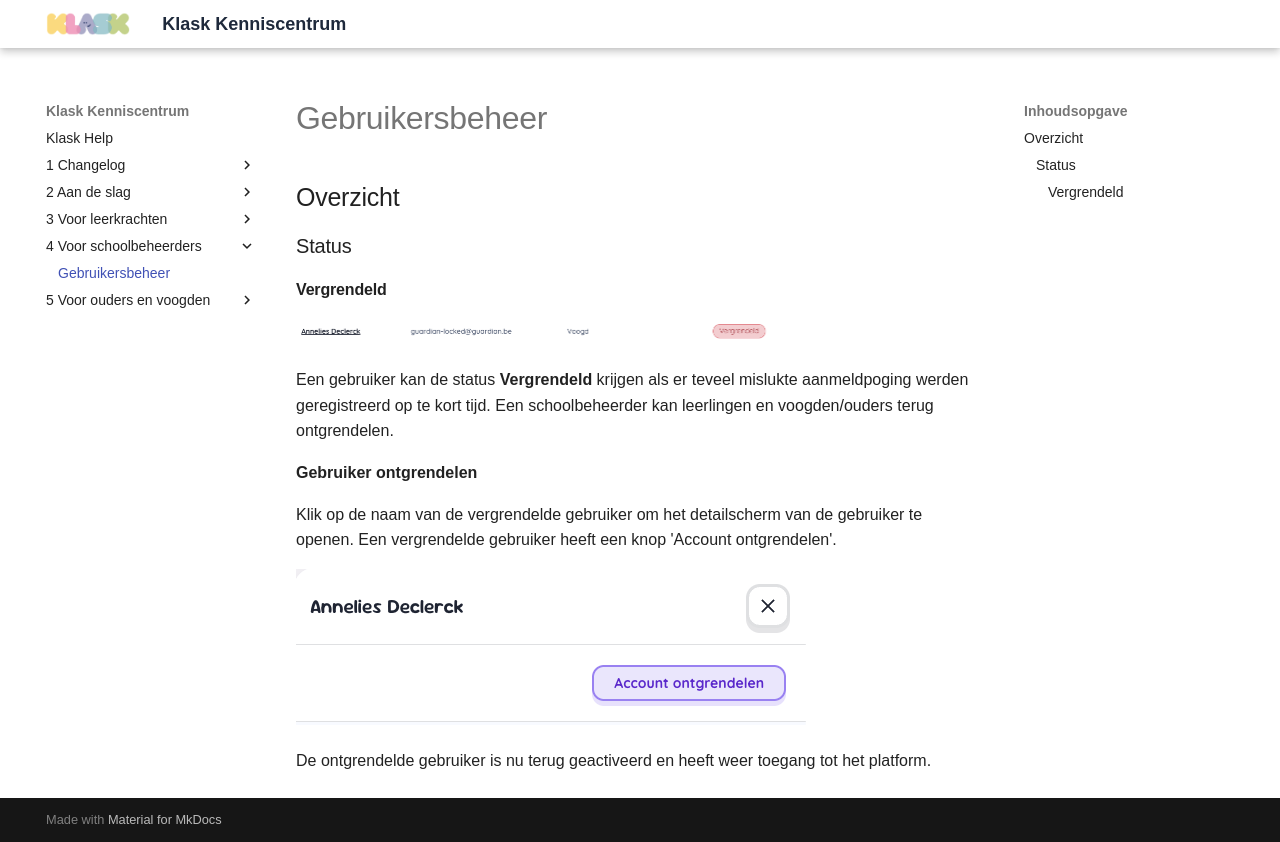

repository: Samuel8000/klask-help · page: 4 Voor schoolbeheerders/Gebruikersbeheer/index.html · generator: mkdocs

# Gebruikersbeheer

## Overzicht

### Status

#### Vergrendeld


![user_status_locked.webp](../assets/4_voor_schoolbeheerders/gebruikersbeheer/user_status_locked.webp)

Een gebruiker kan de status **Vergrendeld** krijgen als er teveel mislukte aanmeldpoging werden geregistreerd op te kort tijd. 
Een schoolbeheerder kan leerlingen en voogden/ouders terug ontgrendelen. 

**Gebruiker ontgrendelen**

Klik op de naam van de vergrendelde gebruiker om het detailscherm van de gebruiker te openen. Een vergrendelde gebruiker heeft een knop 'Account ontgrendelen'.

![user_unlock.webp](../assets/4_voor_schoolbeheerders/gebruikersbeheer/user_unlock.webp)

De ontgrendelde gebruiker is nu terug geactiveerd en heeft weer toegang tot het platform.
